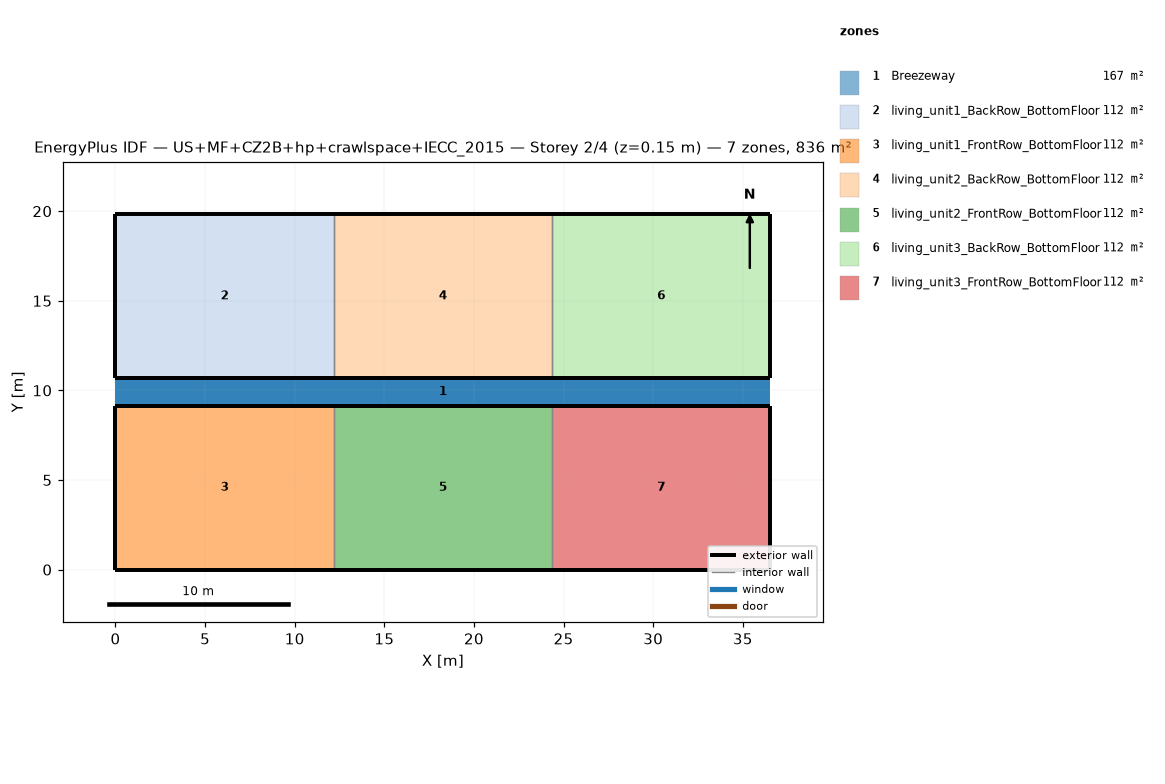
=== STOREY PLAN SPEC (per zone: floor XY polygon, exterior-wall plan segments, windows/doors) ===
zone 1: Breezeway  (167.0 m²)
  floor: (36.54, 9.16) (0.00, 9.16) (0.00, 10.68) (36.54, 10.68)
  floor: (36.54, 9.16) (0.00, 9.16) (0.00, 10.68) (36.54, 10.68)
  floor: (36.54, 9.16) (0.00, 9.16) (0.00, 10.68) (36.54, 10.68)
zone 2: living_unit1_BackRow_BottomFloor  (111.5 m²)
  floor: (12.18, 10.68) (0.00, 10.68) (0.00, 19.84) (12.18, 19.84)
  exterior wall: (0.00, 10.68) – (12.18, 10.68)  [12.2 m]
  exterior wall: (12.18, 19.84) – (0.00, 19.84)  [12.2 m]
  exterior wall: (0.00, 19.84) – (0.00, 10.68)  [9.2 m]
  interior walls: 1
zone 3: living_unit1_FrontRow_BottomFloor  (111.5 m²)
  floor: (12.18, 0.00) (0.00, 0.00) (0.00, 9.16) (12.18, 9.16)
  exterior wall: (0.00, 0.00) – (12.18, 0.00)  [12.2 m]
  exterior wall: (12.18, 9.16) – (0.00, 9.16)  [12.2 m]
  exterior wall: (0.00, 9.16) – (0.00, 0.00)  [9.2 m]
  interior walls: 1
zone 4: living_unit2_BackRow_BottomFloor  (111.5 m²)
  floor: (24.36, 10.68) (12.18, 10.68) (12.18, 19.84) (24.36, 19.84)
  exterior wall: (12.18, 10.68) – (24.36, 10.68)  [12.2 m]
  exterior wall: (24.36, 19.84) – (12.18, 19.84)  [12.2 m]
  interior walls: 2
zone 5: living_unit2_FrontRow_BottomFloor  (111.5 m²)
  floor: (24.36, 0.00) (12.18, 0.00) (12.18, 9.16) (24.36, 9.16)
  exterior wall: (12.18, 0.00) – (24.36, 0.00)  [12.2 m]
  exterior wall: (24.36, 9.16) – (12.18, 9.16)  [12.2 m]
  interior walls: 2
zone 6: living_unit3_BackRow_BottomFloor  (111.5 m²)
  floor: (36.54, 10.68) (24.36, 10.68) (24.36, 19.84) (36.54, 19.84)
  exterior wall: (24.36, 10.68) – (36.54, 10.68)  [12.2 m]
  exterior wall: (36.54, 10.68) – (36.54, 19.84)  [9.2 m]
  exterior wall: (36.54, 19.84) – (24.36, 19.84)  [12.2 m]
  interior walls: 1
zone 7: living_unit3_FrontRow_BottomFloor  (111.5 m²)
  floor: (36.54, 0.00) (24.36, 0.00) (24.36, 9.16) (36.54, 9.16)
  exterior wall: (24.36, 0.00) – (36.54, 0.00)  [12.2 m]
  exterior wall: (36.54, 0.00) – (36.54, 9.16)  [9.2 m]
  exterior wall: (36.54, 9.16) – (24.36, 9.16)  [12.2 m]
  interior walls: 1

=== DERIVED (storey summary) ===
Building: US+MF+CZ2B+hp+crawlspace+IECC_2015
Storey: 2 of 4  (floor level z = 0.15 m)
Storey gross floor area: 836.2 m²
Zones on this storey: 7
  - Breezeway: floor 167.0 m²
  - living_unit1_BackRow_BottomFloor: floor 111.5 m²; exterior wall 33.5 m (86.9 m²); WWR 0.0%
  - living_unit1_FrontRow_BottomFloor: floor 111.5 m²; exterior wall 33.5 m (86.9 m²); WWR 0.0%
  - living_unit2_BackRow_BottomFloor: floor 111.5 m²; exterior wall 24.4 m (63.1 m²); WWR 0.0%
  - living_unit2_FrontRow_BottomFloor: floor 111.5 m²; exterior wall 24.4 m (63.1 m²); WWR 0.0%
  - living_unit3_BackRow_BottomFloor: floor 111.5 m²; exterior wall 33.5 m (86.9 m²); WWR 0.0%
  - living_unit3_FrontRow_BottomFloor: floor 111.5 m²; exterior wall 33.5 m (86.9 m²); WWR 0.0%
Zone adjacency (shared interzone walls):
  - living_unit1_BackRow_BottomFloor ↔ living_unit2_BackRow_BottomFloor
  - living_unit1_FrontRow_BottomFloor ↔ living_unit2_FrontRow_BottomFloor
  - living_unit2_BackRow_BottomFloor ↔ living_unit3_BackRow_BottomFloor
  - living_unit2_FrontRow_BottomFloor ↔ living_unit3_FrontRow_BottomFloor